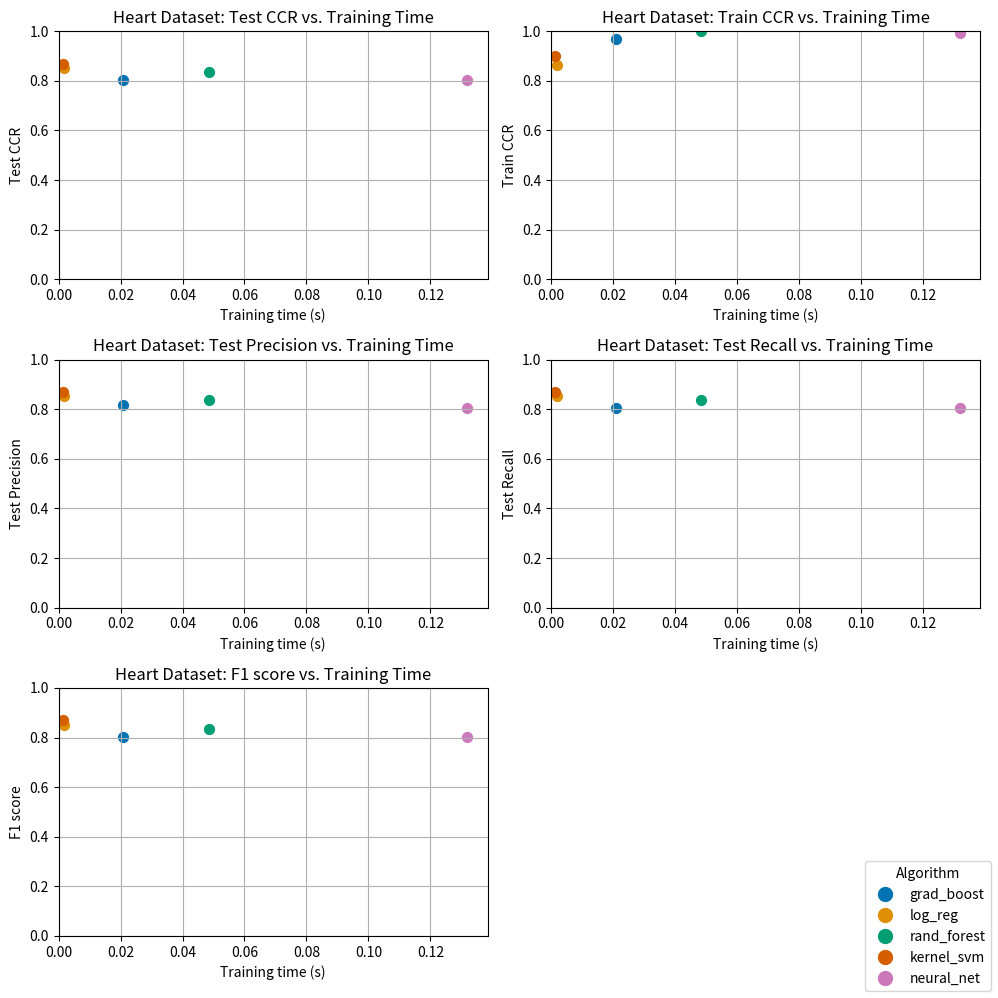
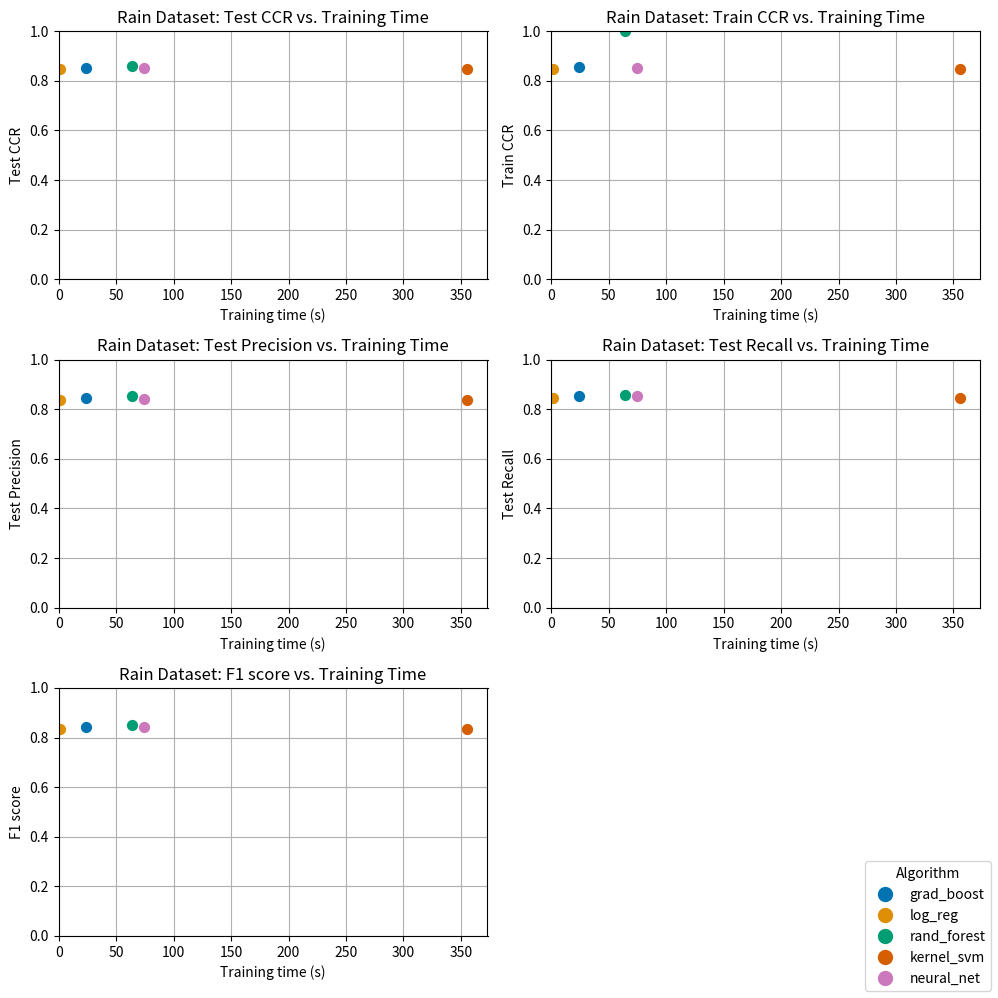
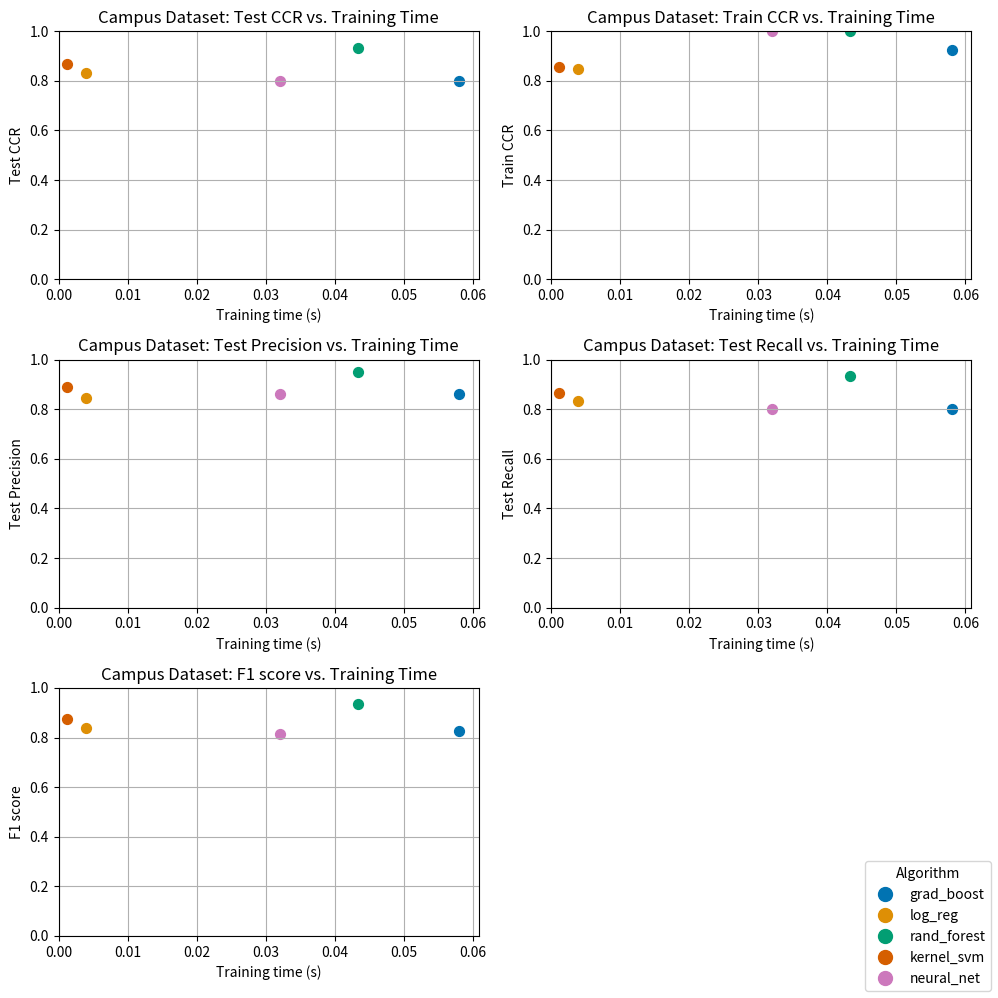
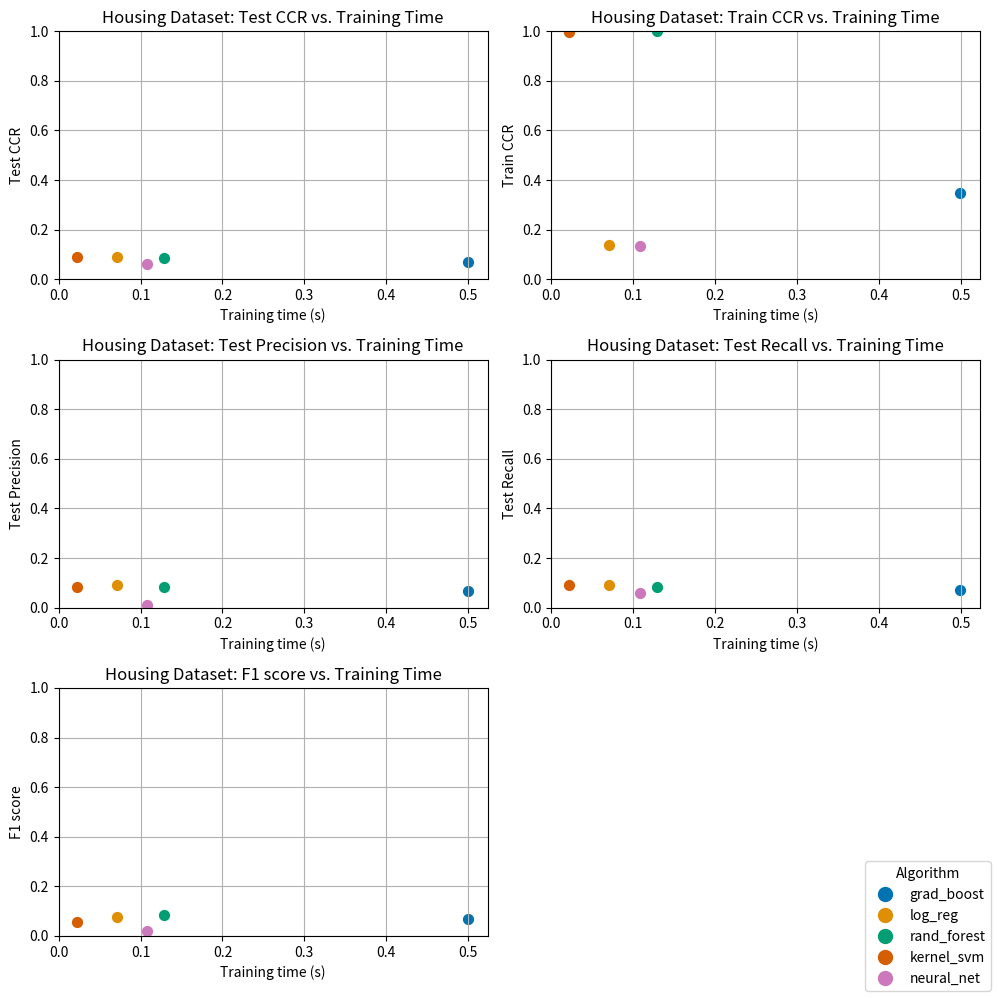

The script that saved these images, in order:
import matplotlib.pyplot as plt
import numpy as np
import seaborn as sns

def plot_scatter_vs_time(metrics, set_name):
    algos = ['grad_boost', 'log_reg', 'rand_forest', 'kernel_svm', 'neural_net']
    symbols = ['o', '^', 's', 'D', '*']  # Circle, Triangle, Square, Diamond, Star

    # Extract training times from the 'Training Time' row in metrics
    training_time_row = metrics[-1]  # Assuming the last row contains training times
    times = np.array(training_time_row[1:], dtype=float)  # Convert values to float

    adjusted_palette = sns.color_palette("colorblind", len(algos))

    nrows, ncols = 3, 2  # Set the layout to 2 rows and 3 columns

    fig, axes = plt.subplots(nrows=nrows, ncols=ncols, figsize=(10, 10))

    for i, metric_row in enumerate(metrics[:-1]):  # Exclude the training time row
        ax = axes[i // ncols, i % ncols]
        metric_name = metric_row[0]  # First element is the metric name
        metric_values = np.array(metric_row[1:], dtype=float)  # Convert values to float

        # Plot each algorithm's metric value
        for j, value in enumerate(metric_values):
            ax.scatter(times[j], value, color=adjusted_palette[j], marker='o', s=50)

        ax.set_xlabel('Training time (s)')
        ax.set_ylabel(metric_name)
        ax.grid(True)
        ax.set_xlim(left=0)
        ax.set_ylim(0, 1)  # Adjust this if your metrics have a range outside [0, 1]
        ax.set_title(f'{set_name} Dataset: {metric_name} vs. Training Time')

    # Remove the last subplot (lower right) and use it for the legend
    fig.delaxes(axes[2, 1])

    # Creating legend handles
    legend_handles = [plt.Line2D([0], [0], marker='o', color=adjusted_palette[i], linestyle='None', markersize=10)
                      for i in range(len(algos))]

    # Place the legend in the empty subplot space
    fig.legend(handles=legend_handles, labels=algos, title='Algorithm', loc='lower right')

    plt.tight_layout()
    plt.show()

# Scatter plots of the testing performance vs time
metrics_heart = np.array([['Test CCR', 0.8032786885, 0.8524590164, 0.8360655738,
                           0.868852459, 0.8032786885],
                          ['Train CCR', 0.9669421488, 0.8636363636, 1.0,
                           0.9008264463, 0.9917355372],
                          ['Test Precision', 0.8172221221, 0.8530759739, 0.8360655738,
                           0.868852459, 0.8052176979],
                          ['Test Recall', 0.8032786885, 0.8524590164, 0.8360655738,
                           0.868852459, 0.8032786885],
                          ['F1 score', 0.8023247598, 0.8525384035,
                           0.8360655738, 0.868852459, 0.8033844527],
                          ['Training Time', 0.020891708, 0.001876833994, 0.04850262501, 0.001386666001, 0.131930875]],
                         dtype=object)
plot_scatter_vs_time(metrics_heart, 'Heart')

metrics_rain = np.array([['Test CCR', 0.8533982732, 0.8469780828, 0.8592871375,
                           0.8468452513, 0.8516271862],
                          ['Train CCR', 0.8573500111, 0.8494908125, 1.0,
                           0.8491144565, 0.8536196591],
                          ['Test Precision', 0.845000932, 0.8373489811, 0.8521155937,
                           0.8376149016, 0.8428508405],
                          ['Test Recall', 0.8533982732, 0.8469780828, 0.8592871375,
                           0.8468452513, 0.8516271862],
                          ['F1 score', 0.842728139, 0.8358667586,
                           0.8487640881, 0.8333425246, 0.8421781878],
                          ['Training Time', 23.95534354, 1.214116292, 63.86219158, 355.3854349, 74.34482008]],
                         dtype=object)
plot_scatter_vs_time(metrics_rain, 'Rain')

metrics_campus = np.array([['Test CCR', 0.8, 0.8333333333, 0.9333333333,
                           0.8666666667, 0.8],
                          ['Train CCR', 0.9237288136, 0.8474576271, 1.0,
                           0.8559322034, 1.0],
                          ['Test Precision', 0.8619047619, 0.8447204969, 0.95,
                           0.8886363636, 0.86],
                          ['Test Recall', 0.8, 0.8333333333, 0.9333333333,
                           0.8666666667, 0.8],
                          ['F1 score', 0.8253968254, 0.8379705401,
                           0.9366459627, 0.8732919255, 0.8159090909],
                          ['Training Time', 0.058005916, 0.003907292004, 0.043336, 0.001146124996, 0.03202095801]],
                         dtype=object)
plot_scatter_vs_time(metrics_campus, 'Campus')

metrics_housing = np.array([['Test CCR', 0.07, 0.09, 0.085,
                           0.09, 0.06],
                          ['Train CCR', 0.34875, 0.14, 1.0,
                           0.99875, 0.1325],
                          ['Test Precision', 0.06762998801, 0.09285033235, 0.08287226721,
                           0.0839122807, 0.01174074074],
                          ['Test Recall', 0.07, 0.09, 0.085,
                           0.09, 0.06],
                          ['F1 score', 0.06836035708, 0.07798500051,
                           0.08296098906, 0.05717164824, 0.01884719156],
                          ['Training Time', 0.499722791, 0.070728958, 0.129216459, 0.02198275001, 0.107878458]],
                         dtype=object)
plot_scatter_vs_time(metrics_housing, 'Housing')